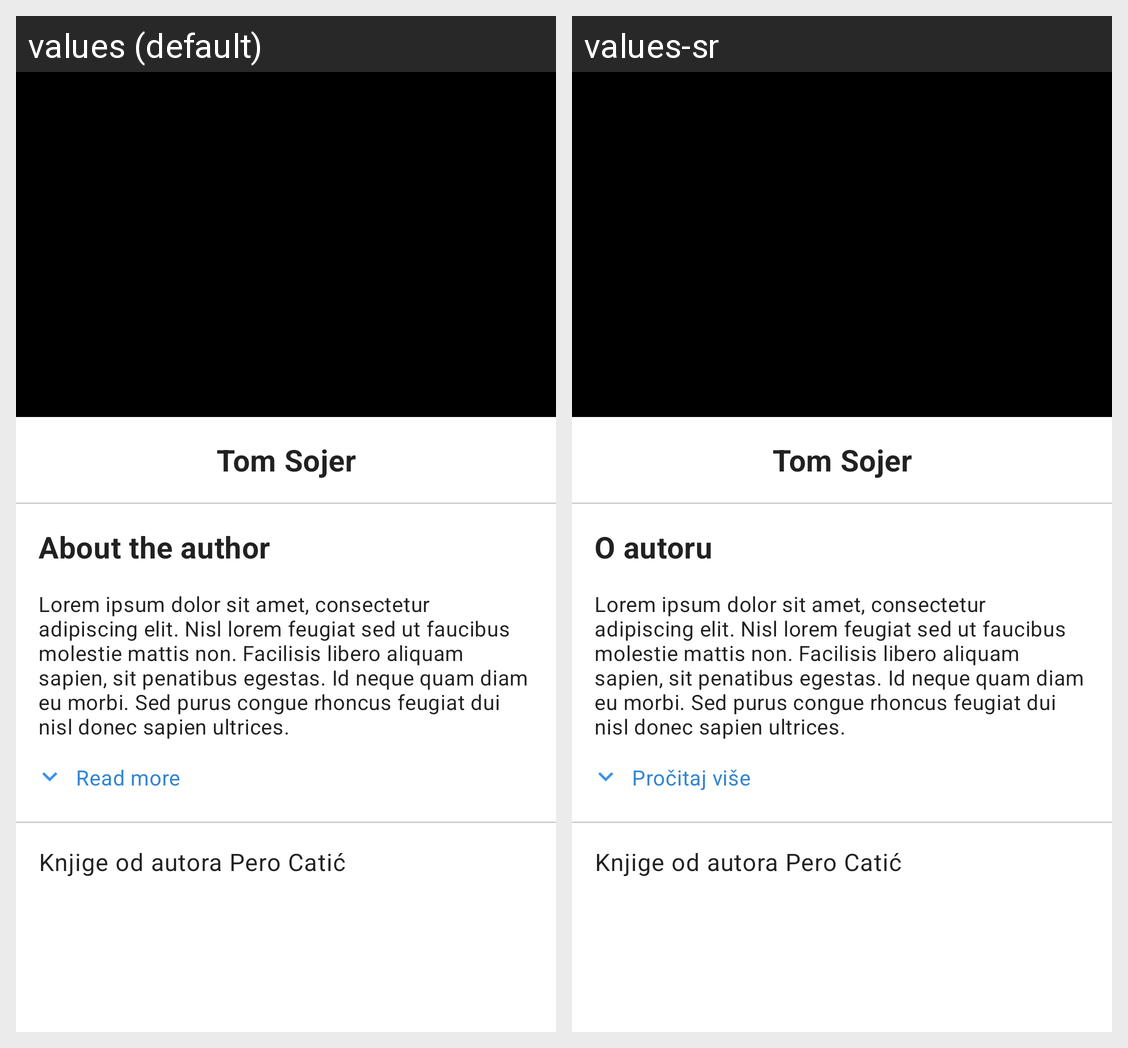

For this localized Android screen grid, give each drawn string resource with its value in every locale shown.
Android screen res/layout/fragment_author_details.xml rendered under 2 locales, left to right: values (default), values-sr. Device: Nexus 5 (rendered at 1080×1920; each locale shown at half size, 540×960, under a caption strip naming it); theme Theme.OnlineLibrary.
Strings drawn on this screen, with the default value and each locale's value (text and hints the layout hard-codes, and strings that could not be matched under every locale, appear in the picture but are not listed):

o_autoru
  values: About the author
  values-sr: O autoru

procitaj_vise
  values: Read more
  values-sr: Pročitaj više
